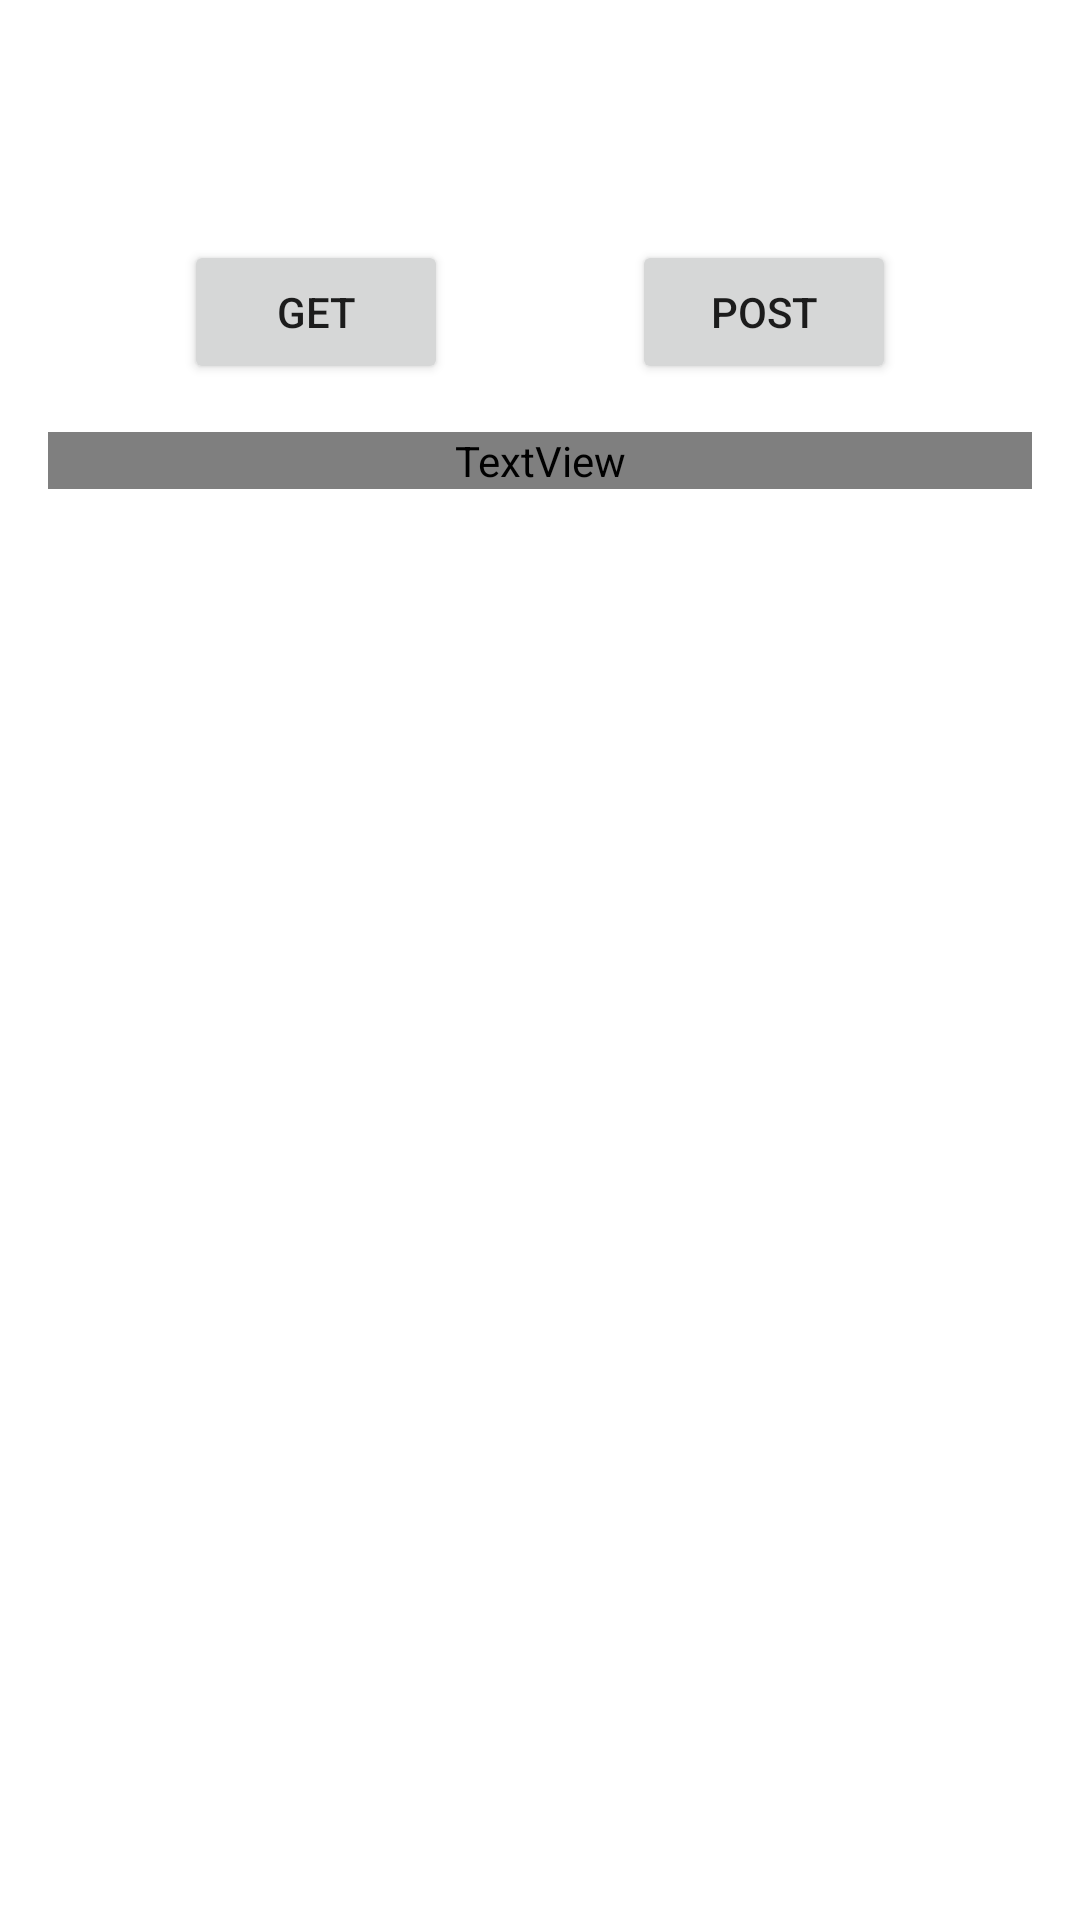

The Android layout XML behind this screen, and the referenced resources:
<!-- AndroidManifest.xml: application theme Theme.DemoApp -->
<!-- res/layout/activity_dummy.xml -->
<?xml version="1.0" encoding="utf-8"?>
<androidx.constraintlayout.widget.ConstraintLayout xmlns:android="http://schemas.android.com/apk/res/android"
    xmlns:app="http://schemas.android.com/apk/res-auto"
    xmlns:tools="http://schemas.android.com/tools"
    android:layout_width="match_parent"
    android:layout_height="match_parent"
    android:background="@color/background_color"
    tools:context=".activities.DummyActivity">

    <Button
        android:id="@+id/button_get"
        android:layout_width="wrap_content"
        android:layout_height="wrap_content"
        android:layout_marginTop="80dp"
        android:text="@string/get"
        app:layout_constraintEnd_toStartOf="@+id/button_post"
        app:layout_constraintHorizontal_bias="0.5"
        app:layout_constraintStart_toStartOf="parent"
        app:layout_constraintTop_toTopOf="parent" />

    <Button
        android:id="@+id/button_post"
        android:layout_width="wrap_content"
        android:layout_height="wrap_content"
        android:layout_marginTop="80dp"
        android:text="@string/post"
        app:layout_constraintEnd_toEndOf="parent"
        app:layout_constraintHorizontal_bias="0.5"
        app:layout_constraintStart_toEndOf="@+id/button_get"
        app:layout_constraintTop_toTopOf="parent" />

    <ScrollView
        android:layout_width="0dp"
        android:layout_height="0dp"
        android:layout_marginStart="16dp"
        android:layout_marginTop="16dp"
        android:layout_marginEnd="16dp"
        android:layout_marginBottom="16dp"
        app:layout_constraintBottom_toBottomOf="parent"
        app:layout_constraintEnd_toEndOf="parent"
        app:layout_constraintStart_toStartOf="parent"
        app:layout_constraintTop_toBottomOf="@+id/button_get">


        <LinearLayout
            android:layout_width="match_parent"
            android:layout_height="wrap_content"
            android:orientation="vertical">

            <TextView
                android:id="@+id/textView_out"
                android:layout_width="match_parent"
                android:layout_height="match_parent"
                android:fontFamily="@font/roboto_condensed_regular"
                android:lineSpacingExtra="8sp"
                android:textColor="@color/black"
                android:textSize="16sp"
                app:layout_constraintTop_toBottomOf="@+id/button_post" />
        </LinearLayout>
    </ScrollView>

</androidx.constraintlayout.widget.ConstraintLayout>
<!-- resources referenced by this layout -->
<resources>
  <color name="black">#FF000000</color>
  <string name="get">GET</string>
  <string name="post">POST</string>
  <style name="Theme.DemoApp" parent="Theme.MaterialComponents.DayNight.DarkActionBar">
          
          <item name="colorPrimary">@color/primary</item>
          <item name="colorPrimaryVariant">@color/primary_light</item>
          <item name="colorOnPrimary">@color/black</item>
          
          <item name="colorSecondary">@color/secondary</item>
          <item name="colorSecondaryVariant">@color/secondary_light</item>
          <item name="colorOnSecondary">@color/black</item>
          
          <item name="android:statusBarColor" tools:targetApi="l">?attr/colorPrimaryVariant</item>
          
      </style>
  <color name="primary">#ffeb3b</color>
  <color name="primary_light">#ffff72</color>
  <color name="secondary">#ffb74d</color>
  <color name="secondary_light">#ffe97d</color>
</resources>
